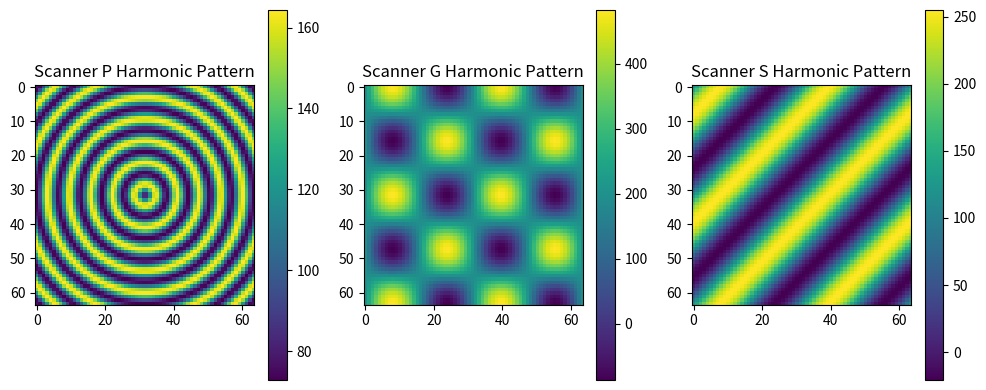

The matplotlib source for this figure:
import numpy as np
import matplotlib.pyplot as plt

def normalize_P(img):
 return (img - 72.8425) / 91.4957

def normalize_G(img):
    return (img - 197.8624) / 284.7200

def normalize_S(img):
    return (img - 117.1235) / 137.8422


# Dimensions of the extra channel
width = 64
height = 64

# Function to generate a unique harmonic pattern for each scanner
def generate_harmonic_pattern1(mean, std, scanner):
    x = np.linspace(-1, 1, width)
    y = np.linspace(-1, 1, height)
    x, y = np.meshgrid(x, y)
    r = np.sqrt(x**2 + y**2)
    
    if scanner == 1:
        z = mean + std * (np.sin(5 * r * np.pi) ** 2)
    elif scanner == 2:
        z = mean + std * (np.cos(5 * r * np.pi) ** 2)
    elif scanner == 3:
        z = mean + std * np.sin(x+y)
    
    return z

def generate_harmonic_pattern2(mean, std, scanner):
    x = np.linspace(0, 4*np.pi, width)
    y = np.linspace(0, 4*np.pi, height)
    x, y = np.meshgrid(x, y)
    
    if scanner == 1:
        z = mean + std * np.sin(2*x) * np.sin(2*y)
    elif scanner == 2:
        z = mean + std * np.sin(x) * np.cos(y)
    elif scanner == 3:
        z = mean + std * np.sin(x+y)
    
    return z


# Scanner-specific mean and standard deviation values
scanner_P_mean = 72.8425
scanner_P_std = 91.4957

scanner_G_mean = 197.8624
scanner_G_std = 284.7200

scanner_S_mean = 117.1235
scanner_S_std = 137.8422

# Generate harmonic patterns for each scanner
harmonic_pattern_scanner_P = generate_harmonic_pattern1(scanner_P_mean, scanner_P_std, 1)
harmonic_pattern_scanner_G = generate_harmonic_pattern2(scanner_G_mean, scanner_G_std, 2)
harmonic_pattern_scanner_S = generate_harmonic_pattern2(scanner_S_mean, scanner_S_std, 3)

# Visualize harmonic patterns for each scanner
plt.figure(figsize=(10, 4))

plt.subplot(131)
plt.title('Scanner P Harmonic Pattern')
plt.imshow(harmonic_pattern_scanner_P, cmap='viridis')
plt.colorbar()

plt.subplot(132)
plt.title('Scanner G Harmonic Pattern')
plt.imshow(harmonic_pattern_scanner_G, cmap='viridis')
plt.colorbar()

plt.subplot(133)
plt.title('Scanner S Harmonic Pattern')
plt.imshow(harmonic_pattern_scanner_S, cmap='viridis')
plt.colorbar()

plt.tight_layout()
plt.show()


p = normalize_P(harmonic_pattern_scanner_P)
g = normalize_P(harmonic_pattern_scanner_G)
s = normalize_P(harmonic_pattern_scanner_S)

print(np.mean(p))
print(np.std(p))






